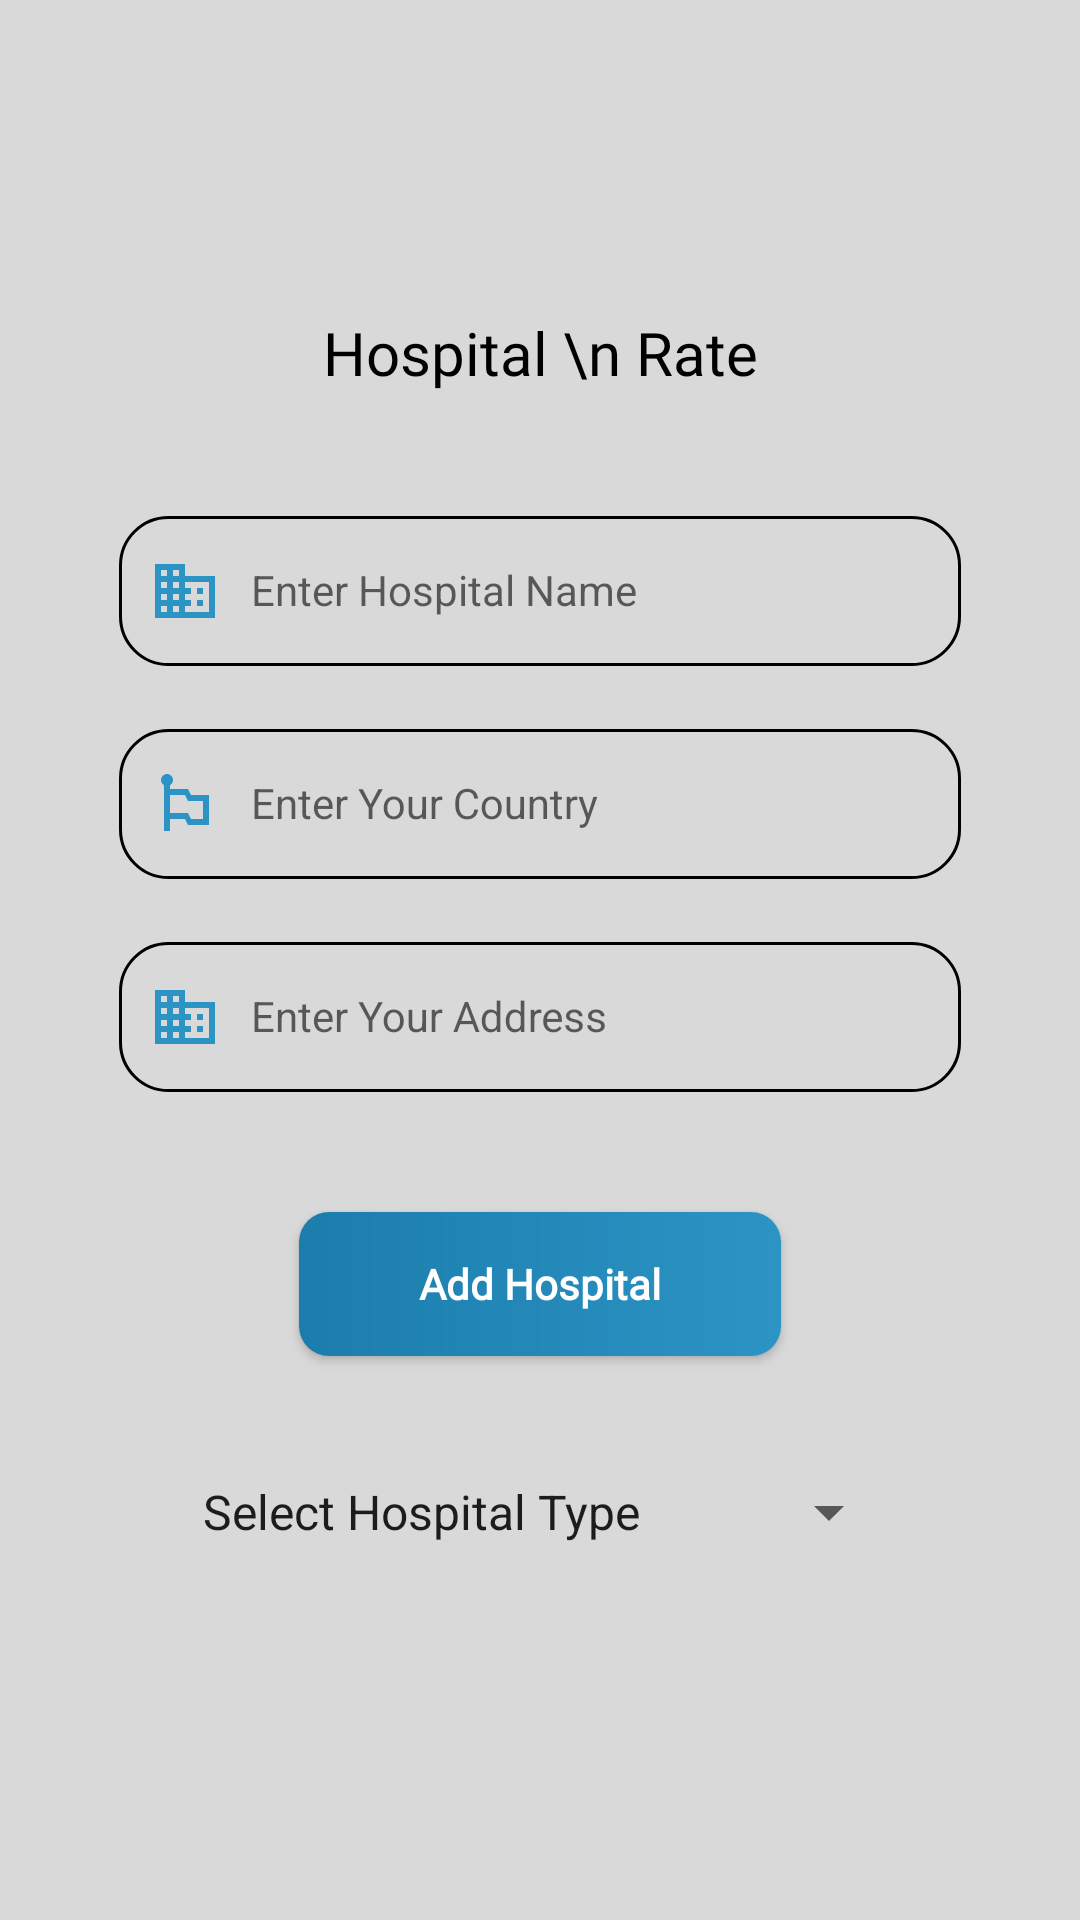

Reconstruct the res/layout file that produces this screen, plus the resources it refers to.
<!-- AndroidManifest.xml: application theme Theme.EHDQSV2 -->
<!-- res/layout/activity_hospital.xml -->
<?xml version="1.0" encoding="utf-8"?>
<ScrollView xmlns:android="http://schemas.android.com/apk/res/android"
    xmlns:app="http://schemas.android.com/apk/res-auto"
    xmlns:tools="http://schemas.android.com/tools"
    android:id="@+id/activity_signup1"
    android:layout_width="match_parent"
    android:layout_height="match_parent"
    android:layout_centerInParent="true"
    android:background="#DAD9D9"
    android:padding="20dp"
    tools:context=".HospitalActivity">


    <RelativeLayout
        android:layout_width="match_parent"
        android:layout_height="match_parent"
        android:layout_centerInParent="true"
        android:layout_gravity="center"
        >

        <TextView
            android:id="@+id/TextHospital"
            android:layout_width="match_parent"
            android:layout_height="wrap_content"
            android:layout_marginTop="20dp"
            android:layout_marginBottom="20dp"
            android:fontFamily="@font/asset"
            android:gravity="center_horizontal"
            android:text="Hospital \n Rate"
            android:textColor="@android:color/black"
            android:textSize="20dp" />

        <LinearLayout
            android:id="@+id/linerLayout"
            android:layout_width="match_parent"
            android:layout_height="wrap_content"
            android:layout_below="@+id/TextHospital"
            android:orientation="vertical"
            android:padding="@dimen/activity_horizontal_margin">

            <ProgressBar
                android:id="@+id/progressBar"
                android:layout_width="20dp"
                android:layout_height="20dp"
                android:layout_gravity="center|bottom"
                android:layout_marginBottom="20dp"
                android:visibility="gone" />


            <LinearLayout
                android:layout_width="match_parent"
                android:layout_height="match_parent"
                android:layout_gravity="center"
                android:gravity="center"
                android:orientation="vertical">

                <com.google.android.material.textfield.TextInputLayout
                    android:layout_width="match_parent"
                    android:layout_height="wrap_content"
                    android:layout_marginLeft="20sp"
                    android:layout_marginTop="10dp"
                    android:layout_marginRight="20sp">

                    <EditText
                        android:id="@+id/hospitalname"
                        android:layout_width="match_parent"
                        android:layout_height="50dp"
                        android:background="@drawable/editetext_back"
                        android:drawableLeft="@drawable/ic_baseline_business_24"
                        android:drawablePadding="10dp"
                        android:hint="Enter Hospital Name"
                        android:inputType="text"
                        android:padding="10dp"
                        android:textColor="@android:color/black"
                        android:textColorHint="@android:color/black"
                        android:textSize="14sp" />

                </com.google.android.material.textfield.TextInputLayout>

                <com.google.android.material.textfield.TextInputLayout
                    android:layout_width="match_parent"
                    android:layout_height="wrap_content"
                    android:layout_marginLeft="20sp"
                    android:layout_marginTop="10dp"
                    android:layout_marginRight="20sp">

                    <EditText
                        android:id="@+id/country"
                        android:layout_width="match_parent"
                        android:layout_height="50dp"
                        android:background="@drawable/editetext_back"
                        android:drawableLeft="@drawable/ic_baseline_emoji_flags_24"
                        android:drawablePadding="10dp"
                        android:hint="Enter Your Country"
                        android:inputType="textEmailAddress"
                        android:padding="10dp"
                        android:textColor="@android:color/black"
                        android:textColorHint="@android:color/black"
                        android:textSize="14sp" />

                </com.google.android.material.textfield.TextInputLayout>

                <com.google.android.material.textfield.TextInputLayout
                    android:layout_width="match_parent"
                    android:layout_height="wrap_content"
                    android:layout_marginLeft="20sp"
                    android:layout_marginTop="10dp"
                    android:layout_marginRight="20sp">

                    <EditText
                        android:id="@+id/adress"
                        android:layout_width="match_parent"
                        android:layout_height="50dp"
                        android:background="@drawable/editetext_back"
                        android:drawableLeft="@drawable/ic_baseline_domain_24"
                        android:drawablePadding="10dp"
                        android:hint="Enter Your Address"
                        android:inputType="textEmailAddress"
                        android:padding="10dp"
                        android:textColor="@android:color/black"
                        android:textColorHint="@android:color/black"
                        android:textSize="14sp" />

                </com.google.android.material.textfield.TextInputLayout>

                <Button
                    android:id="@+id/btn_save"
                    android:layout_width="match_parent"
                    android:layout_height="wrap_content"
                    android:layout_marginLeft="80dp"
                    android:layout_marginTop="40dp"
                    android:layout_marginRight="80dp"
                    android:background="@drawable/btn_background_rec"
                    android:fontFamily="@font/archivo_black"
                    android:text="Add Hospital"
                    android:textColor="@android:color/white"
                    android:textAllCaps="false"
                    android:textSize="14dp"
                    android:textStyle="bold" />


                <RelativeLayout
                    android:layout_width="wrap_content"
                    android:layout_height="wrap_content"
                    android:layout_margin="30dp"
                    android:background="@drawable/spinner_border"

                    >

                    <Spinner
                        android:id="@+id/aSpinner"
                        android:layout_width="match_parent"
                        android:layout_height="wrap_content"
                        android:layout_gravity="center"
                        android:layout_margin="10dp"
                        android:entries="@array/Hospital_Type"
                        android:gravity="center"></Spinner>

                </RelativeLayout>

            </LinearLayout>

        </LinearLayout>
    </RelativeLayout>

</ScrollView>
<!-- resources referenced by this layout -->
<resources>
  <string-array name="Hospital_Type">
  
          <item> Select Hospital Type</item>
          <item> General </item>
          <item> Central </item>
          <item> Primary School </item>
  
      </string-array>
  <!-- drawable btn_background_rec (drawable-v24) -->
  <?xml version="1.0" encoding="utf-8"?>
  <shape xmlns:android="http://schemas.android.com/apk/res/android"
      android:shape="rectangle">
  
  
      <gradient
          android:endColor="#2c94c5"
          android:startColor="#1B7DAC"></gradient>
      <corners android:radius="10dp"/>
  
  </shape>
  <!-- drawable editetext_back (drawable) -->
  <?xml version="1.0" encoding="utf-8"?>
  <shape android:shape="rectangle" xmlns:android="http://schemas.android.com/apk/res/android">
  
  
  
  
  
  
  
  
  <stroke
      android:width="1dp"
      android:color="@android:color/black"
      ></stroke>
      <corners
          android:radius="16dp"
          ></corners>
  
  </shape>
  <!-- drawable ic_baseline_business_24 (drawable) -->
  <vector xmlns:android="http://schemas.android.com/apk/res/android"
      android:width="24dp"
      android:height="24dp"
      android:viewportWidth="24"
      android:viewportHeight="24"
      android:tint="#2c94c5">
    <path
        android:fillColor="@android:color/white"
        android:pathData="M12,7L12,3L2,3v18h20L22,7L12,7zM6,19L4,19v-2h2v2zM6,15L4,15v-2h2v2zM6,11L4,11L4,9h2v2zM6,7L4,7L4,5h2v2zM10,19L8,19v-2h2v2zM10,15L8,15v-2h2v2zM10,11L8,11L8,9h2v2zM10,7L8,7L8,5h2v2zM20,19h-8v-2h2v-2h-2v-2h2v-2h-2L12,9h8v10zM18,11h-2v2h2v-2zM18,15h-2v2h2v-2z"/>
  </vector>
  <!-- drawable ic_baseline_domain_24 (drawable) -->
  <vector xmlns:android="http://schemas.android.com/apk/res/android"
      android:width="24dp"
      android:height="24dp"
      android:viewportWidth="24"
      android:viewportHeight="24"
      android:tint="#2c94c5">
    <path
        android:fillColor="@android:color/white"
        android:pathData="M12,7V3H2v18h20V7H12zM6,19H4v-2h2V19zM6,15H4v-2h2V15zM6,11H4V9h2V11zM6,7H4V5h2V7zM10,19H8v-2h2V19zM10,15H8v-2h2V15zM10,11H8V9h2V11zM10,7H8V5h2V7zM20,19h-8v-2h2v-2h-2v-2h2v-2h-2V9h8V19zM18,11h-2v2h2V11zM18,15h-2v2h2V15z"/>
  </vector>
  <!-- drawable ic_baseline_emoji_flags_24 (drawable) -->
  <vector xmlns:android="http://schemas.android.com/apk/res/android"
      android:width="24dp"
      android:height="24dp"
      android:viewportWidth="24"
      android:viewportHeight="24"
      android:tint="#2c94c5">
    <path
        android:fillColor="@android:color/white"
        android:pathData="M14,9l-1,-2H7V5.72C7.6,5.38 8,4.74 8,4c0,-1.1 -0.9,-2 -2,-2S4,2.9 4,4c0,0.74 0.4,1.38 1,1.72V21h2v-4h5l1,2h7V9H14zM18,17h-4l-1,-2H7V9h5l1,2h5V17z"/>
  </vector>
  <style name="Theme.EHDQSV2" parent="Theme.AppCompat.Light.NoActionBar">
          
          <item name="colorPrimary">@color/colorPrimary</item>
          <item name="colorPrimaryVariant">#1B7DAC</item>
          <item name="colorOnPrimary">@color/design_default_color_on_primary</item>
          
          <item name="colorSecondary">#000000</item>
          <item name="colorSecondaryVariant">@color/design_default_color_primary_variant</item>
          <item name="colorOnSecondary">#000000</item>
          
          <item name="android:statusBarColor" tools:targetApi="l">?attr/colorPrimaryVariant</item>
          
      </style>
  <color name="colorPrimary">#6200EE</color>
</resources>
